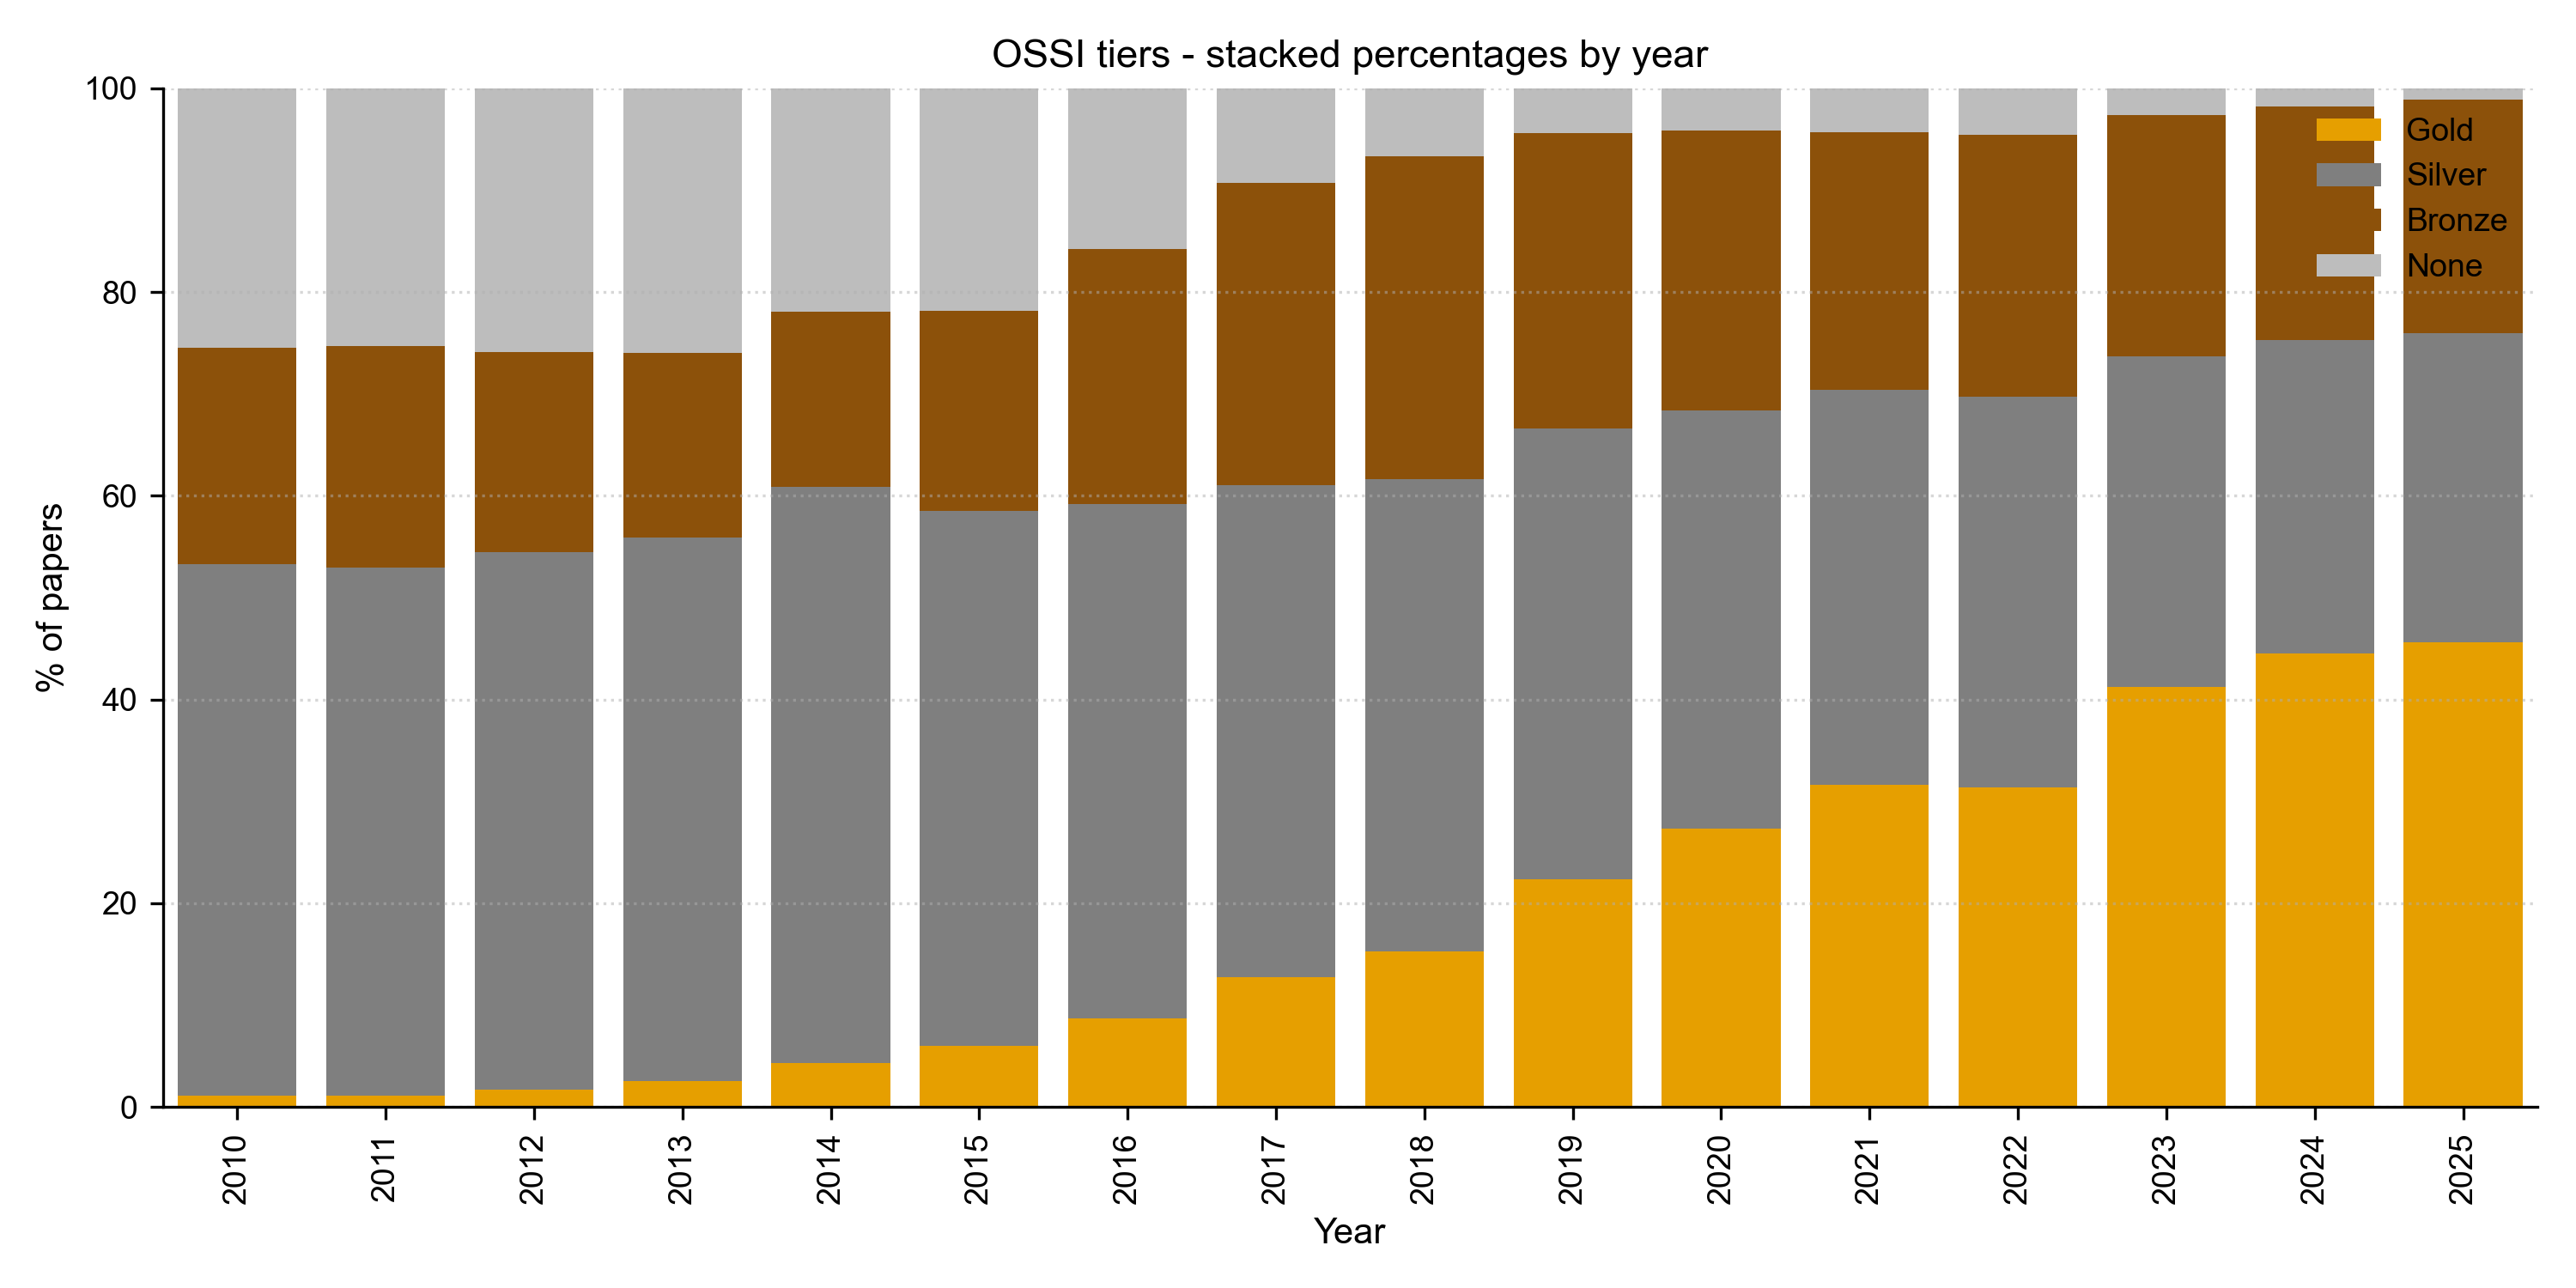

Values plotted in this chart, from the file beside it:
year	Gold	Silver	Bronze	None
2010	1.117	52.14	21.28	25.46
2011	1.095	51.88	21.75	25.27
2012	1.689	52.8	19.59	25.92
2013	2.574	53.37	18.07	25.99
2014	4.344	56.51	17.23	21.91
2015	6.0	52.54	19.65	21.81
2016	8.709	50.46	25.07	15.77
2017	12.76	48.28	29.7	9.261
2018	15.29	46.33	31.72	6.666
2019	22.38	44.27	29	4.355
2020	27.33	41.07	27.5	4.106
2021	31.59	38.85	25.22	4.337
2022	31.4	38.35	25.68	4.569
2023	41.2	32.48	23.68	2.642
2024	44.49	30.83	22.92	1.766
2025	45.6	30.35	22.96	1.094
